Run: headless pygame with SDL's dummy video driver; simulated clock (each Clock.tick advances the game by its frame time, no real sleeping); random seed 0; keys injected as events and as key.get_pressed() state; no mouse input.
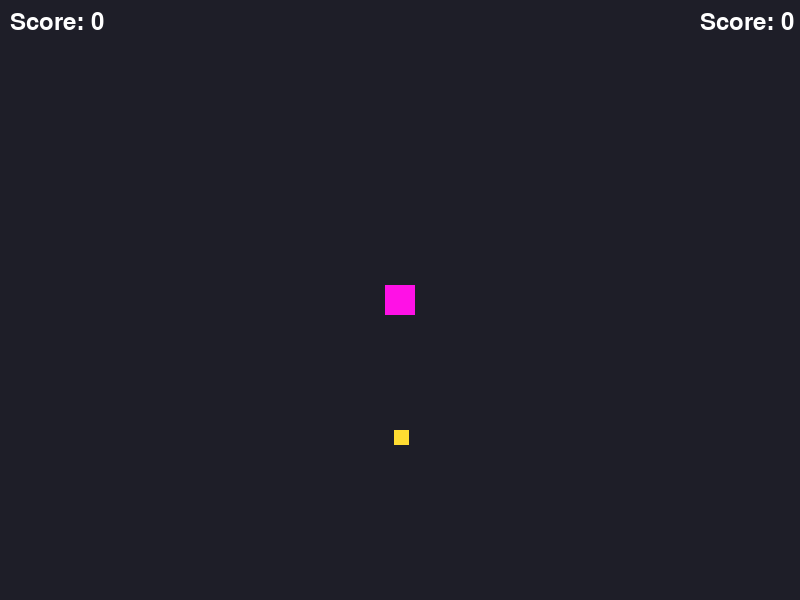
Frame 1 of 4 · flips 1–60 · no input
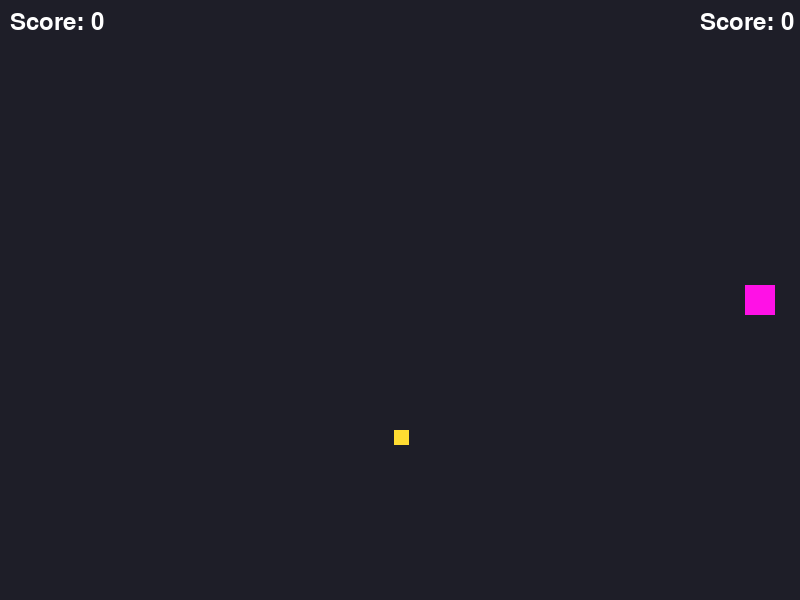
Frame 2 of 4 · flips 61–180 · tapped SPACE, RETURN · held RIGHT (→), D
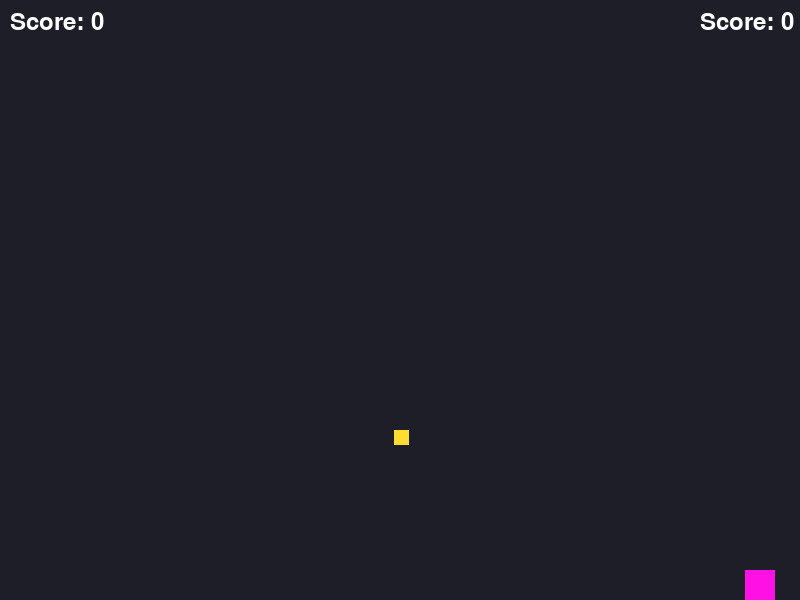
Frame 3 of 4 · flips 181–300 · held DOWN (↓), S
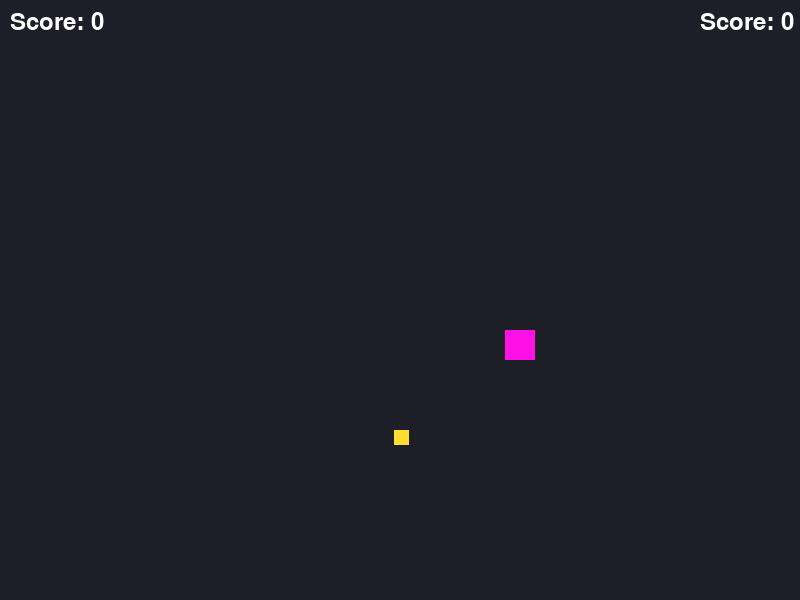
Frame 4 of 4 · flips 301–420 · held LEFT (←), A, UP (↑), W

The pygame program that drew these frames:

import pygame
import random

# Start Pygame
pygame.init()

# Window
WIDTH = 800
HEIGHT = 600
screen = pygame.display.set_mode((WIDTH, HEIGHT))
pygame.display.set_caption("My First Pygame Game")

tick=120
speed=tick/48

# Clock
clock = pygame.time.Clock()

# Player
player_size = 30
player = pygame.Rect(
    WIDTH // 2 - player_size // 2,
    HEIGHT // 2 - player_size // 2,
    player_size,
    player_size
)
player_speed = speed

player_size = 30
player2 = pygame.Rect(
    WIDTH // 2 - player_size // 2,
    HEIGHT // 2 - player_size // 2,
    player_size,
    player_size
)

# Coin
coin_size = 15
coin = pygame.Rect(
    random.randint(0, WIDTH - coin_size),
    random.randint(0, HEIGHT - coin_size),
    coin_size,
    coin_size
)

# Score
score = 0
score2 = 0
font = pygame.font.Font(None, 36)

# Game loop
running = True

while running:
    # Events
    for event in pygame.event.get():
        if event.type == pygame.QUIT:
            running = False

    # Keyboard
    keys = pygame.key.get_pressed()

    if keys[pygame.K_LEFT]:
        player.x -= player_speed

    if keys[pygame.K_RIGHT]:   
        player.x += player_speed

    if keys[pygame.K_UP]:
        player.y -= player_speed

    if keys[pygame.K_DOWN]:
        player.y += player_speed

    if keys[pygame.K_a]:
        player2.x -= player_speed

    if keys[pygame.K_d]:
        player2.x += player_speed

    if keys[pygame.K_w]:
        player2.y -= player_speed

    if keys[pygame.K_s]:
        player2.y += player_speed

    # Keep player inside window
    player.clamp_ip(screen.get_rect())

    player2.clamp_ip(screen.get_rect())

    # Collect coin
    if player.colliderect(coin):
        score += 1

        coin.x = random.randint(0, WIDTH - coin_size)
        coin.y = random.randint(0, HEIGHT - coin_size)

    if player2.colliderect(coin):
        score2 += 1

        coin.x = random.randint(0, WIDTH - coin_size)
        coin.y = random.randint(0, HEIGHT - coin_size)

    # Background
    screen.fill((30, 30, 40))

    # Draw player
    pygame.draw.rect(screen, (50, 150, 255), player)

    pygame.draw.rect(screen, (255, 17, 230), player2)

    # Draw coin
    pygame.draw.rect(screen, (255, 220, 50), coin)

    # Draw score
    score_text = font.render(f"Score: {score2}", True, (255, 255, 255))
    screen.blit(score_text, (10, 10))
    score_text = font.render(f"Score: {score}", True, (255, 255, 255))
    screen.blit(score_text, (700, 10))

    # Update screen
    pygame.display.flip()

    # 60 FPS
    clock.tick(tick)

pygame.quit()
